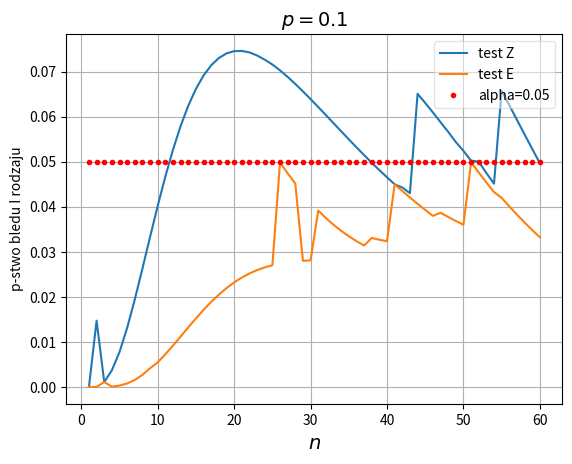

Generate this figure with matplotlib:
# -*- coding: utf-8 -*-
"""
Created on Mon Jan  9 11:18:27 2017

[redacted]
"""


import numpy as np
from scipy.stats import norm, hypergeom as hg, binom
import matplotlib.pyplot as plt
from math import floor
   
def countarrayZ(n1, n2, x1, x2, variance):
    Z = np.zeros(np.shape(x1))
    b = (variance > 0) 
    b0 = (variance == 0)
    Z[b] = (x1[b]/n1 - x2[b]/n2) / np.sqrt(variance[b])
    Z[b0] = x1[b0]/n1 - x2[b0]/n2
    return Z
    
alpha = 0.05

N1 = 100
M1 = 10
#n1 = 5 # probka
p1 = M1/N1
    
N2 = 100
M2 = 10
n2 = 60 # probka
p2 = M2/N2

vectorSizeZ = np.zeros(n2)    
vectorSizeE = np.zeros(n2)  
    
for n in range(1, n2+1):
    
    n1=n # n1 = n2
                    
    L1 = max(0, M1 - N1 + n1)
    L2 = max(0, M2 - N2 + n)
    U1 = min(n1, M1)
    U2 = min(n, M2)
    
    size1 = U1 + 1 - L1
    size2 = U2 + 1 - L2 
    vectorK1 = np.arange(L1, U1 + 1).reshape((size1, 1)) # pionowy wektor
    vectorK2 = np.arange(L2, U2 + 1)
    arrayK1 = np.tile(vectorK1, (1, size2)) # wektory K1 w pionie
    arrayK2 = np.tile(vectorK2, (size1, 1)) # wektory K2 w poziomie
    
    h1 = hg.pmf(vectorK1, N1, M1, n1) 
    h2 = hg.pmf(vectorK2, N2, M2, n)
    arrayH1 = np.tile(h1, (1, size2)) # wektory w pionie
    arrayH2 = np.tile(h2, (size1, 1)) # wektory w poziomie  
    arrayH = arrayH1 * arrayH2
    
    variance_k = ((N1 - n1)/(n1*(N1 - 1)) + (N2 - n)/(n*(N2 - 1))) * ((arrayK1 + arrayK2)/(n1 + n)) * (1 - (arrayK1 + arrayK2)/(n1 + n))
    Z_k = countarrayZ(n1, n, arrayK1, arrayK2, variance_k)
  
    # test Z (ze skończoną poprawką)
    quantile = norm.ppf(1-alpha/2)
    bZ = np.abs(Z_k) > quantile # indykator
    b0 = (variance_k == 0) #w tym przypadku porownujemy estp1 i estp2
    bZ[b0] = (arrayK1[b0]/n1 != arrayK2[b0]/n)
    sizeZ = np.sum(arrayH[bZ])
    vectorSizeZ[n-1] = sizeZ


    # test E

    bE = np.zeros((size1, size2))
    
    for r in range(size1):
        for c in range(size2):
            
            if (variance_k[r,c] != 0):

                estp = (arrayK1[r,c] + arrayK2[r,c])/(n1 + n)
                estM1 = floor(N1 * estp)
                estM2 = floor(N2 * estp) 
                Lx1 = max(0, estM1 - N1 + n1)
                Lx2 = max(0, estM2 - N2 + n)
                Ux1 = min(n1, estM1)
                Ux2 = min(n, estM2)
                
                sizex1 = Ux1 + 1 - Lx1
                sizex2 = Ux2 + 1 - Lx2 
                vectorX1 = np.arange(Lx1, Ux1 + 1).reshape((sizex1, 1)) # pionowy wektor
                vectorX2 = np.arange(Lx2, Ux2 + 1)
                arrayX1 = np.tile(vectorX1, (1, sizex2)) # wektory X1 w pionie
                arrayX2 = np.tile(vectorX2, (sizex1, 1)) # wektory X2 w poziomie
                
                hx1 = hg.pmf(vectorX1, N1, estM1, n1) 
                hx2 = hg.pmf(vectorX2, N2, estM2, n)
                arrayHx1 = np.tile(hx1, (1, sizex2)) # wektory w pionie
                arrayHx2 = np.tile(hx2, (sizex1, 1)) # wektory w poziomie  
                arrayHx = arrayHx1 * arrayHx2
                
                variance_x = ((N1 - n1)/(n1*(N1 - 1)) + (N2 - n)/(n*(N2 - 1))) * ((arrayX1 + arrayX2)/(n1 + n)) * (1 - (arrayX1 + arrayX2)/(n1 + n))
                Z_x = countarrayZ(n1, n, arrayX1, arrayX2, variance_x)  
                bZx = np.abs(Z_x) >= np.abs(Z_k[r,c]) # indykator
                bx0 = variance_x == 0
                bZx[bx0] = np.abs(Z_x[bx0]) >= abs(arrayK1[r,c]/n1 - arrayK2[r,c]/n)
                pvalueE = np.sum(arrayHx[bZx])
                bE[r,c] = pvalueE <= alpha # zapisuje się 0 lub 1
            elif (arrayK1[r,c]/n1 != arrayK2[r,c]/n):                
                bE[r,c] = 1
      
    bE = (bE == 1)
    sizeE = np.sum(arrayH[bE])
    vectorSizeE[n-1] = sizeE
                

vectorX = np.arange(1, n2+1)
vectorAplha = np.tile(alpha, np.size(vectorX))

fig = plt.figure()
plt.plot(vectorX, vectorSizeZ)
plt.plot(vectorX, vectorSizeE)
plt.plot(vectorX, vectorAplha, '.r')
#plt.axis([0, n2, 0, 0.1])
plt.grid(True)
plt.xlabel('$n$', fontsize=14)
plt.ylabel('p-stwo bledu I rodzaju')
#title = "$n_1=" + str(n1) + "," + "p=" + str(p2) + "$"
title = "$p=" + str(p2) + "$"
plt.title(title, fontsize=14)
plt.legend(["test Z", "test E", "alpha=0.05"], loc=1, fancybox=True, framealpha=0.5)
#plt.ylim([0,0.1])